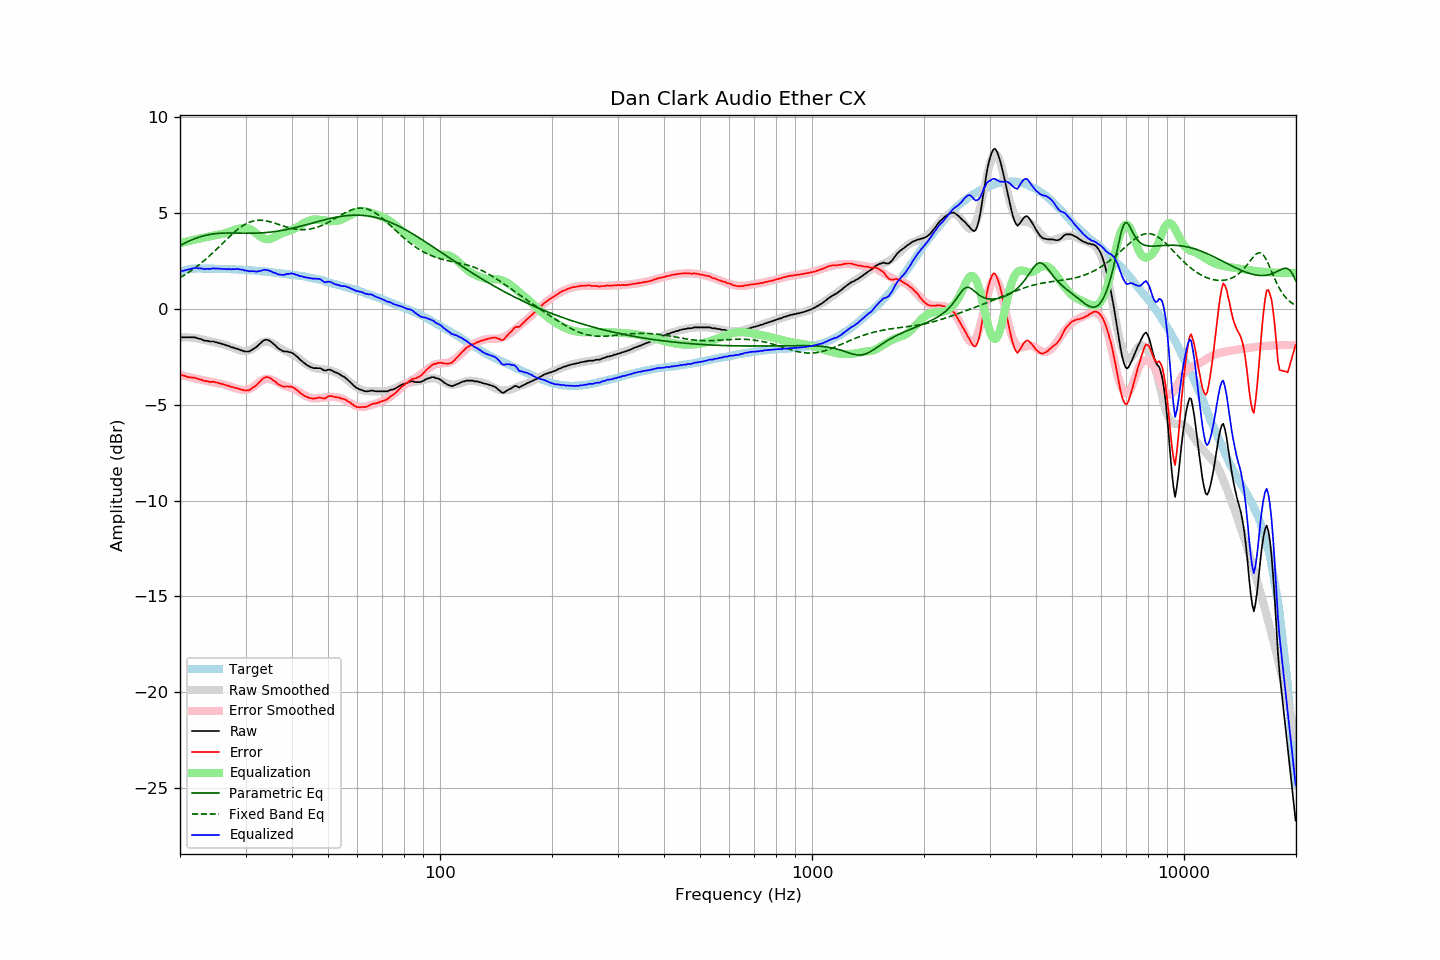

The file beside this chart, header and first rows:
frequency, raw, error, smoothed, error_smoothed, equalization, parametric_eq, fixed_band_eq, equalized_raw, equalized_smoothed, target
20.00, -1.50, -3.44, -1.47, -3.43, 3.43, 3.31, 1.63, 1.93, 1.96, 1.94
20.20, -1.48, -3.45, -1.47, -3.45, 3.45, 3.36, 1.68, 1.97, 1.98, 1.97
20.40, -1.48, -3.48, -1.47, -3.47, 3.47, 3.40, 1.73, 2.00, 2.00, 2.00
20.61, -1.48, -3.49, -1.47, -3.50, 3.50, 3.44, 1.78, 2.02, 2.02, 2.02
20.81, -1.48, -3.53, -1.48, -3.52, 3.52, 3.48, 1.84, 2.04, 2.04, 2.05
21.02, -1.48, -3.56, -1.48, -3.54, 3.54, 3.52, 1.89, 2.06, 2.05, 2.08
21.23, -1.48, -3.57, -1.49, -3.56, 3.56, 3.56, 1.95, 2.08, 2.07, 2.09
21.44, -1.48, -3.58, -1.50, -3.58, 3.58, 3.60, 2.00, 2.10, 2.08, 2.10
21.66, -1.48, -3.59, -1.50, -3.60, 3.60, 3.63, 2.06, 2.12, 2.09, 2.11
21.87, -1.48, -3.59, -1.51, -3.62, 3.62, 3.67, 2.12, 2.14, 2.10, 2.11
22.09, -1.50, -3.62, -1.53, -3.64, 3.64, 3.70, 2.19, 2.14, 2.11, 2.12
22.31, -1.53, -3.65, -1.54, -3.66, 3.66, 3.73, 2.25, 2.13, 2.12, 2.12
22.54, -1.56, -3.67, -1.56, -3.68, 3.68, 3.75, 2.32, 2.12, 2.12, 2.12
22.76, -1.57, -3.69, -1.57, -3.69, 3.69, 3.78, 2.38, 2.12, 2.12, 2.12
22.99, -1.61, -3.72, -1.59, -3.71, 3.71, 3.80, 2.45, 2.10, 2.12, 2.11
23.22, -1.65, -3.76, -1.61, -3.73, 3.73, 3.83, 2.52, 2.08, 2.11, 2.11
23.45, -1.66, -3.77, -1.63, -3.74, 3.74, 3.85, 2.60, 2.09, 2.11, 2.11
23.69, -1.66, -3.77, -1.65, -3.76, 3.76, 3.86, 2.67, 2.10, 2.11, 2.11
23.92, -1.69, -3.80, -1.67, -3.78, 3.78, 3.88, 2.75, 2.09, 2.11, 2.11
24.16, -1.70, -3.81, -1.69, -3.79, 3.79, 3.90, 2.82, 2.10, 2.11, 2.11
24.40, -1.70, -3.81, -1.71, -3.81, 3.81, 3.91, 2.90, 2.11, 2.10, 2.11
24.65, -1.70, -3.80, -1.72, -3.82, 3.82, 3.92, 2.98, 2.13, 2.10, 2.10
24.89, -1.74, -3.84, -1.74, -3.84, 3.84, 3.93, 3.06, 2.10, 2.10, 2.10
25.14, -1.74, -3.84, -1.76, -3.86, 3.86, 3.94, 3.14, 2.12, 2.10, 2.10
25.39, -1.78, -3.88, -1.78, -3.88, 3.88, 3.95, 3.22, 2.10, 2.10, 2.10
25.65, -1.79, -3.89, -1.80, -3.89, 3.89, 3.95, 3.31, 2.11, 2.10, 2.10
25.91, -1.83, -3.91, -1.82, -3.91, 3.91, 3.96, 3.39, 2.09, 2.09, 2.09
26.16, -1.85, -3.94, -1.85, -3.94, 3.94, 3.96, 3.47, 2.09, 2.09, 2.09
26.43, -1.87, -3.96, -1.87, -3.96, 3.96, 3.96, 3.55, 2.09, 2.09, 2.09
26.69, -1.91, -4.00, -1.90, -3.98, 3.98, 3.97, 3.64, 2.07, 2.08, 2.09
26.96, -1.92, -4.01, -1.93, -4.01, 4.01, 3.97, 3.72, 2.09, 2.08, 2.09
27.23, -1.96, -4.03, -1.96, -4.04, 4.04, 3.97, 3.80, 2.08, 2.08, 2.08
27.50, -2.00, -4.08, -1.99, -4.06, 4.06, 3.97, 3.87, 2.07, 2.07, 2.08
27.77, -2.01, -4.08, -2.02, -4.09, 4.09, 3.97, 3.95, 2.08, 2.07, 2.07
28.05, -2.05, -4.12, -2.06, -4.12, 4.12, 3.96, 4.02, 2.08, 2.07, 2.07
28.33, -2.07, -4.13, -2.09, -4.15, 4.15, 3.96, 4.09, 2.08, 2.06, 2.06
28.62, -2.09, -4.15, -2.12, -4.18, 4.18, 3.96, 4.16, 2.09, 2.06, 2.06
28.90, -2.13, -4.19, -2.14, -4.20, 4.20, 3.96, 4.23, 2.07, 2.06, 2.06
29.19, -2.16, -4.21, -2.17, -4.22, 4.22, 3.96, 4.29, 2.06, 2.05, 2.05
29.48, -2.18, -4.23, -2.18, -4.23, 4.23, 3.96, 4.34, 2.05, 2.04, 2.05
29.78, -2.22, -4.26, -2.19, -4.23, 4.23, 3.96, 4.40, 2.01, 2.04, 2.04
30.08, -2.22, -4.26, -2.19, -4.23, 4.23, 3.96, 4.44, 2.01, 2.03, 2.04
30.38, -2.22, -4.25, -2.18, -4.21, 4.21, 3.95, 4.48, 1.99, 2.03, 2.03
30.68, -2.22, -4.25, -2.16, -4.18, 4.18, 3.95, 4.52, 1.96, 2.02, 2.03
30.99, -2.17, -4.19, -2.13, -4.14, 4.14, 3.95, 4.55, 1.98, 2.02, 2.02
31.30, -2.12, -4.13, -2.08, -4.09, 4.09, 3.96, 4.58, 1.98, 2.01, 2.01
31.61, -2.07, -4.08, -2.03, -4.04, 4.04, 3.96, 4.60, 1.97, 2.01, 2.01
31.93, -2.01, -4.01, -1.97, -3.97, 3.97, 3.96, 4.62, 1.96, 2.00, 2.00
32.24, -1.96, -3.94, -1.91, -3.90, 3.90, 3.96, 4.63, 1.95, 1.99, 1.99
32.57, -1.86, -3.85, -1.85, -3.84, 3.84, 3.97, 4.63, 1.98, 1.99, 1.99
32.89, -1.80, -3.77, -1.80, -3.78, 3.78, 3.97, 4.63, 1.98, 1.98, 1.98
33.22, -1.71, -3.68, -1.75, -3.72, 3.72, 3.97, 4.63, 2.02, 1.97, 1.97
33.55, -1.65, -3.61, -1.72, -3.68, 3.68, 3.98, 4.62, 2.04, 1.96, 1.97
33.89, -1.61, -3.57, -1.70, -3.66, 3.66, 3.99, 4.61, 2.05, 1.95, 1.96
34.23, -1.61, -3.56, -1.70, -3.64, 3.64, 3.99, 4.59, 2.03, 1.95, 1.95
34.57, -1.63, -3.57, -1.71, -3.65, 3.65, 4.00, 4.57, 2.02, 1.94, 1.94
34.92, -1.68, -3.60, -1.73, -3.66, 3.66, 4.01, 4.55, 1.98, 1.93, 1.93
35.27, -1.74, -3.65, -1.77, -3.69, 3.69, 4.02, 4.53, 1.95, 1.92, 1.92
35.62, -1.82, -3.72, -1.81, -3.72, 3.72, 4.03, 4.50, 1.90, 1.91, 1.91
35.97, -1.88, -3.78, -1.86, -3.76, 3.76, 4.04, 4.48, 1.88, 1.90, 1.90
... 635 more rows
